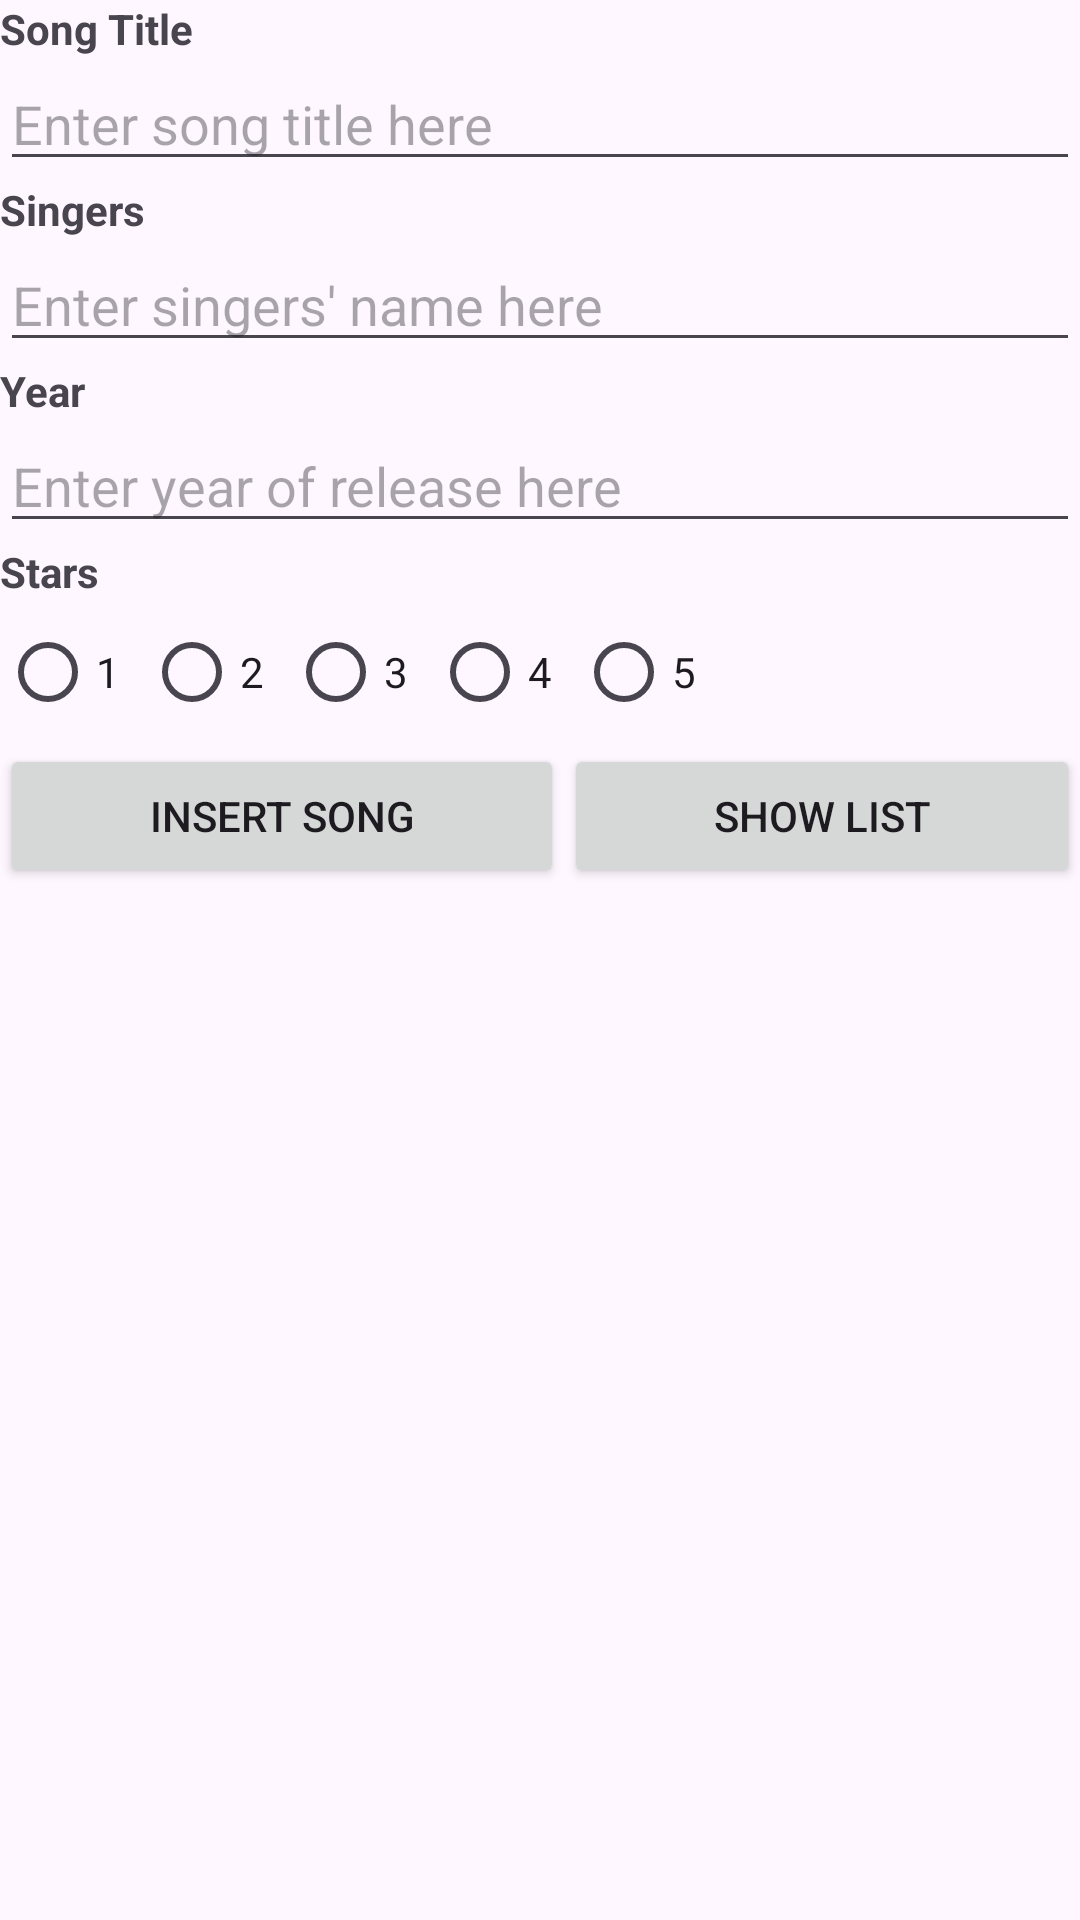

Reconstruct the res/layout file that produces this screen, plus the resources it refers to.
<!-- AndroidManifest.xml: application theme Theme.Week08PS -->
<!-- res/layout/activity_main.xml -->
<?xml version="1.0" encoding="utf-8"?>
<LinearLayout xmlns:android="http://schemas.android.com/apk/res/android"
    android:layout_width="match_parent"
    android:layout_height="match_parent"
    android:orientation="vertical">

    <TextView
        android:id="@+id/tvTitle"
        android:layout_width="match_parent"
        android:layout_height="wrap_content"
        android:text="Song Title"
        android:textStyle="bold" />

    <EditText
        android:id="@+id/editTitle"
        android:layout_width="match_parent"
        android:layout_height="wrap_content"
        android:hint="Enter song title here" />

    <TextView
        android:id="@+id/tvSinger"
        android:layout_width="match_parent"
        android:layout_height="wrap_content"
        android:text="Singers"
        android:textStyle="bold" />

    <EditText
        android:id="@+id/editSingers"
        android:layout_width="match_parent"
        android:layout_height="wrap_content"
        android:hint="Enter singers' name here" />

    <TextView
        android:id="@+id/tvYear"
        android:layout_width="match_parent"
        android:layout_height="wrap_content"
        android:text="Year"
        android:textStyle="bold" />

    <EditText
        android:id="@+id/editYear"
        android:layout_width="match_parent"
        android:layout_height="wrap_content"
        android:hint="Enter year of release here"
        android:inputType="number" />

    <TextView
        android:id="@+id/tvStar"
        android:layout_width="match_parent"
        android:layout_height="wrap_content"
        android:text="Stars"
        android:textStyle="bold" />

    <RadioGroup
        android:id="@+id/radioGroupStars"
        android:layout_width="match_parent"
        android:layout_height="wrap_content"
        android:orientation="horizontal">

        <RadioButton
            android:id="@+id/radioButton1"
            android:layout_width="wrap_content"
            android:layout_height="wrap_content"
            android:text="1" />

        <RadioButton
            android:id="@+id/radioButton2"
            android:layout_width="wrap_content"
            android:layout_height="wrap_content"
            android:text="2" />

        <RadioButton
            android:id="@+id/radioButton3"
            android:layout_width="wrap_content"
            android:layout_height="wrap_content"
            android:text="3" />

        <RadioButton
            android:id="@+id/radioButton4"
            android:layout_width="wrap_content"
            android:layout_height="wrap_content"
            android:text="4" />

        <RadioButton
            android:id="@+id/radioButton5"
            android:layout_width="wrap_content"
            android:layout_height="wrap_content"
            android:text="5" />

    </RadioGroup>

    <LinearLayout
        android:layout_width="match_parent"
        android:layout_height="wrap_content"
        android:orientation="horizontal">

        <Button
            android:id="@+id/btnInsert"
            android:layout_width="wrap_content"
            android:layout_height="wrap_content"
            android:layout_weight="1"
            android:text="Insert Song" />

        <Button
            android:id="@+id/btnGetSong"
            android:layout_width="wrap_content"
            android:layout_height="wrap_content"
            android:layout_weight="1"
            android:text="Show List" />
    </LinearLayout>

    <LinearLayout
        android:layout_width="match_parent"
        android:layout_height="wrap_content"
        android:orientation="vertical" >

        <ListView
            android:id="@+id/lv"
            android:layout_width="match_parent"
            android:layout_height="wrap_content" />
    </LinearLayout>


</LinearLayout>
<!-- resources referenced by this layout -->
<resources>
  <style name="Theme.Week08PS" parent="Base.Theme.Week08PS" />
  <style name="Base.Theme.Week08PS" parent="Theme.Material3.DayNight.NoActionBar">
          
          
      </style>
</resources>
